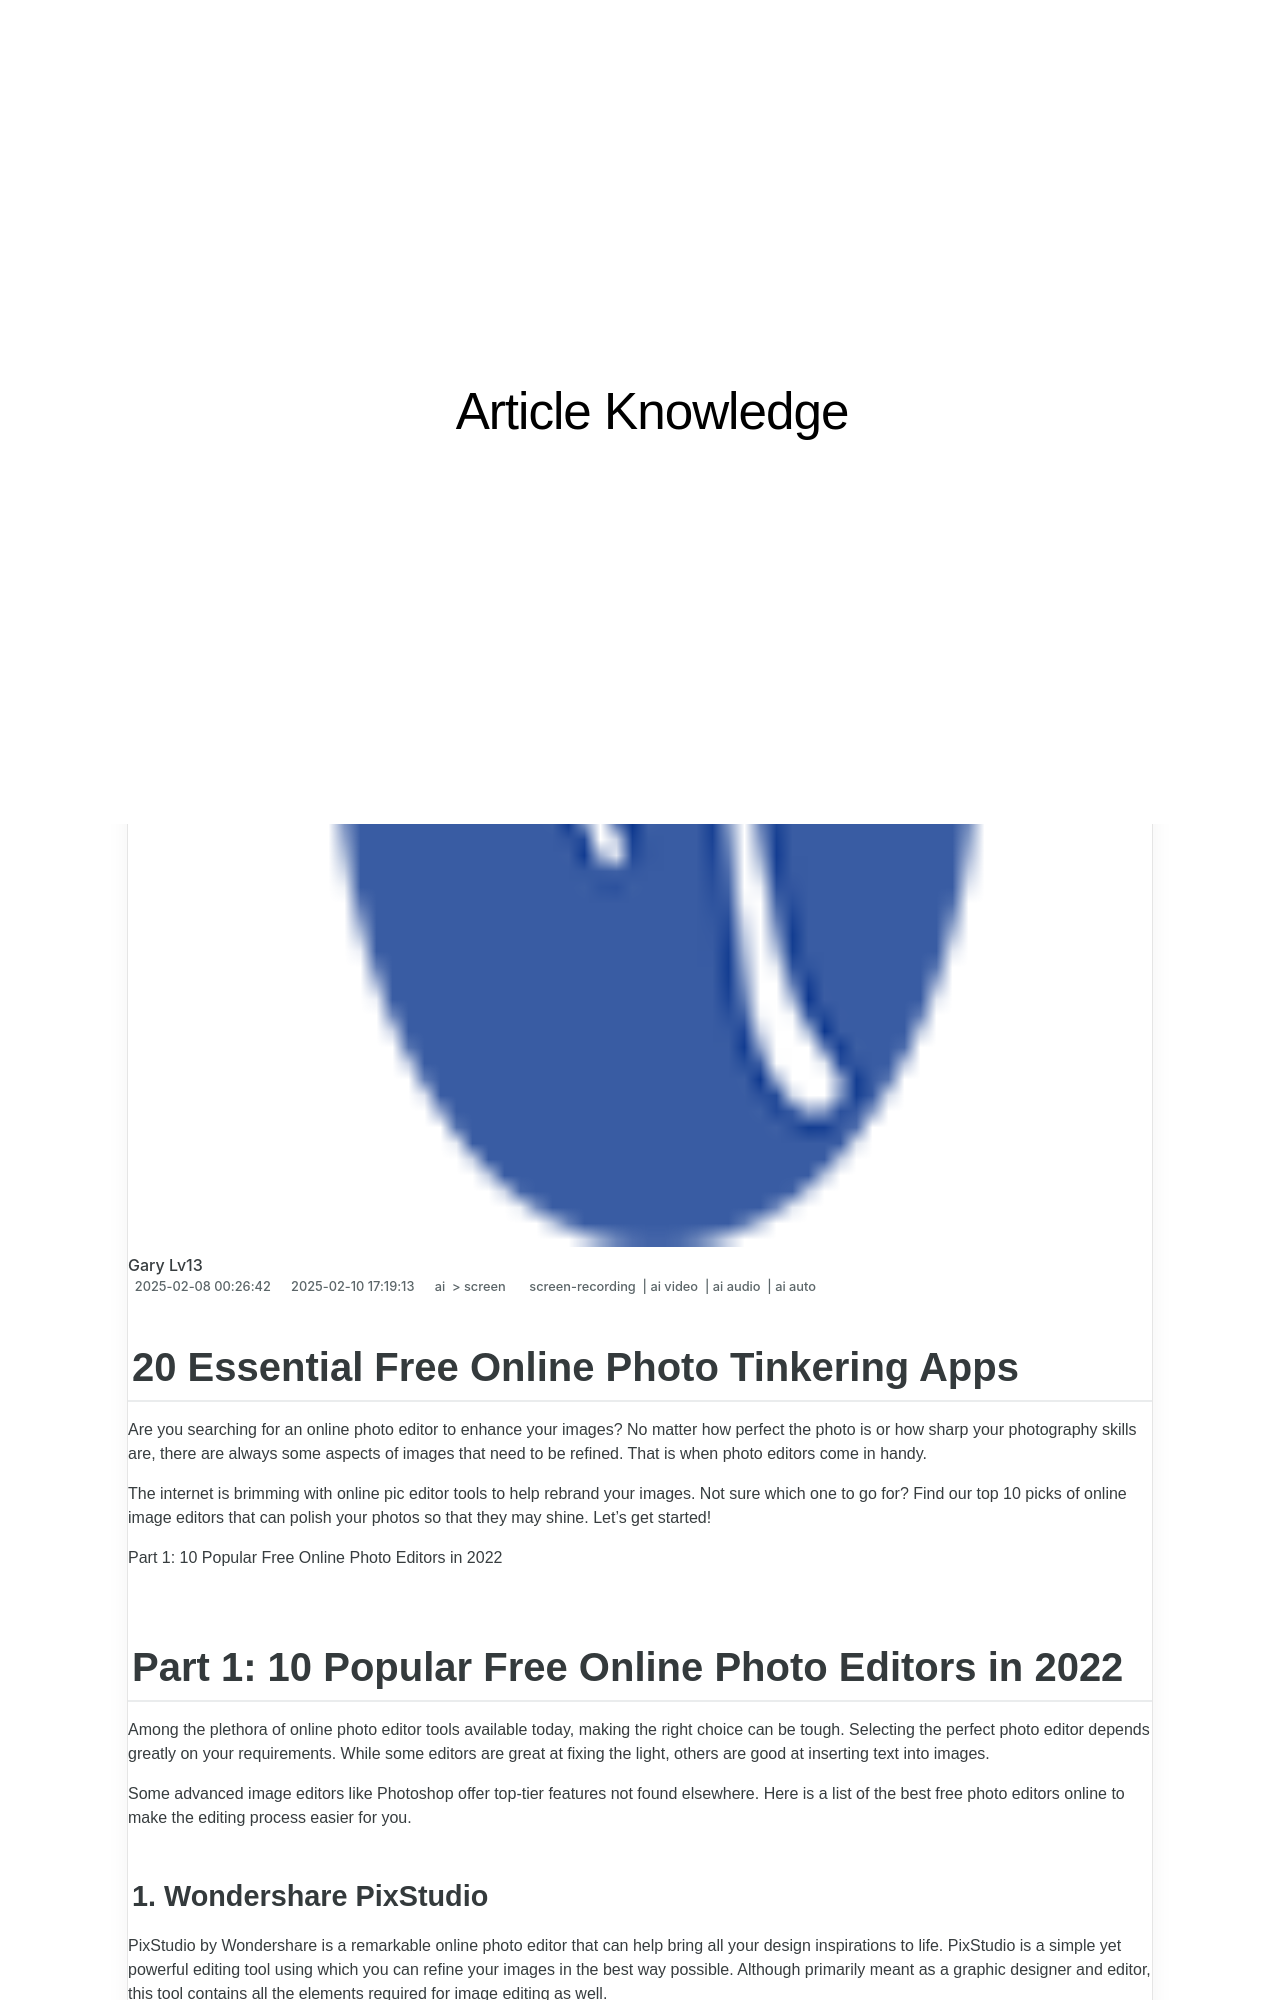

repository: techidaily/site-article-knowledge · page: 20-essential-free-online-photo-tinkering-apps/index.html · generator: jekyll

---
title: "20 Essential Free Online Photo Tinkering Apps"
date: 2025-02-08T00:26:42.135Z
updated: 2025-02-10T17:19:13.385Z
tags: 
  - screen-recording
  - ai video
  - ai audio
  - ai auto
categories: 
  - ai
  - screen
description: "This Article Describes 20 Essential Free Online Photo Tinkering Apps"
excerpt: "This Article Describes 20 Essential Free Online Photo Tinkering Apps"
keywords: "Free Online Photo Editing,Top Free Photoshop Alternatives,Best Free Image Manipulation Tools,Essential Photo Tuning Software,FREE Digital Art Tools,Top Online Design Apps,Creative Free Photo Editing Platforms"
thumbnail: https://thmb.techidaily.com/6038b4e1d0b30613cb41c0ccc8733d5ac9ac78f0122128d3845aaea9056bae9f.jpg
---

## 20 Essential Free Online Photo Tinkering Apps

Are you searching for an online photo editor to enhance your images? No matter how perfect the photo is or how sharp your photography skills are, there are always some aspects of images that need to be refined. That is when photo editors come in handy.

The internet is brimming with online pic editor tools to help rebrand your images. Not sure which one to go for? Find our top 10 picks of online image editors that can polish your photos so that they may shine. Let’s get started!

Part 1: 10 Popular Free Online Photo Editors in 2022

## Part 1: 10 Popular Free Online Photo Editors in 2022

Among the plethora of online photo editor tools available today, making the right choice can be tough. Selecting the perfect photo editor depends greatly on your requirements. While some editors are great at fixing the light, others are good at inserting text into images.

Some advanced image editors like Photoshop offer top-tier features not found elsewhere. Here is a list of the best free photo editors online to make the editing process easier for you.
